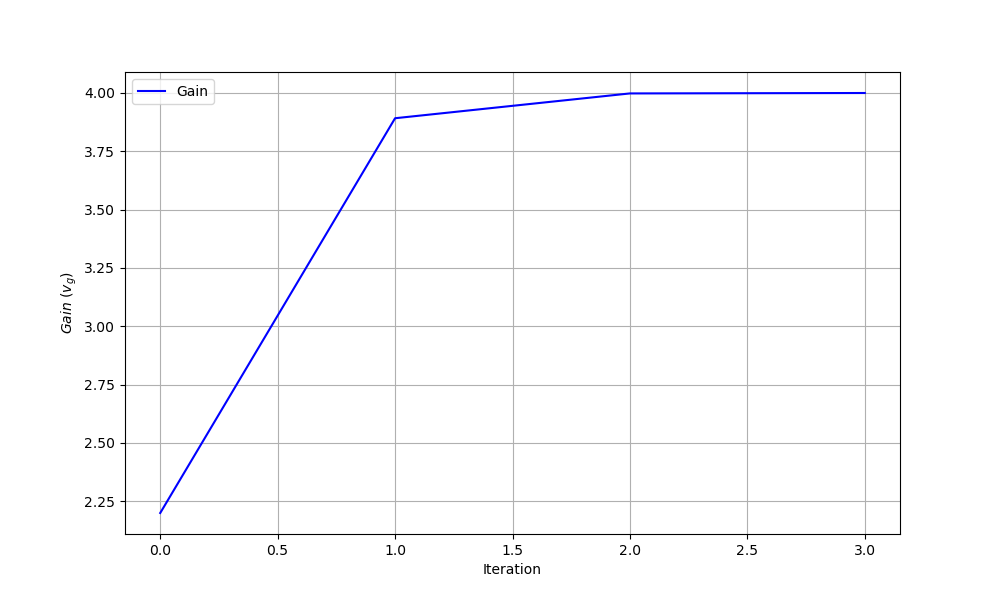

The table this chart was drawn from, first rows:
iteration, theta0, theta1, gain
0, 0.0, 0.0, 2.2
1, -1.6, -2, 3.892
2, -3.661, -4, 3.998
3, -5.587, -6, 4
